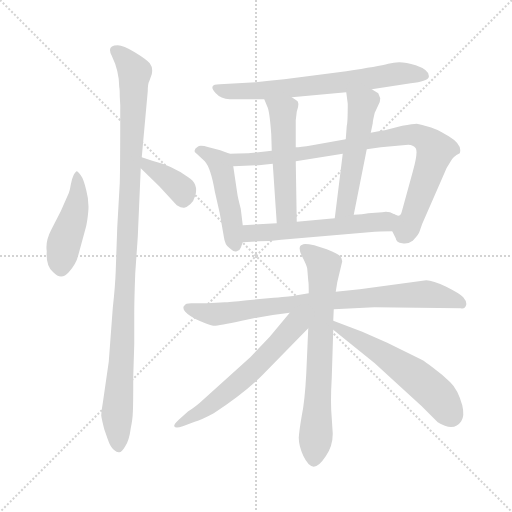
t = 0.00 s
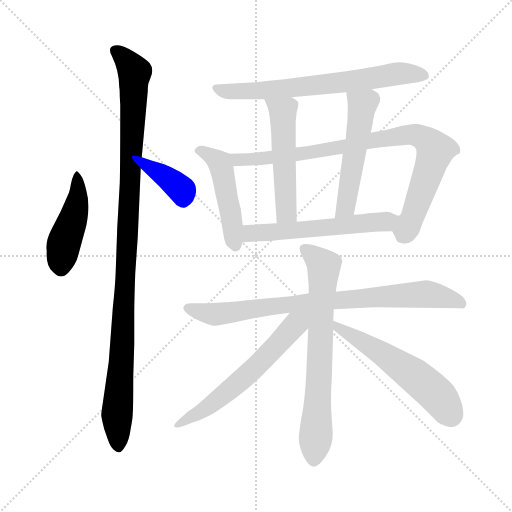
t = 1.97 s
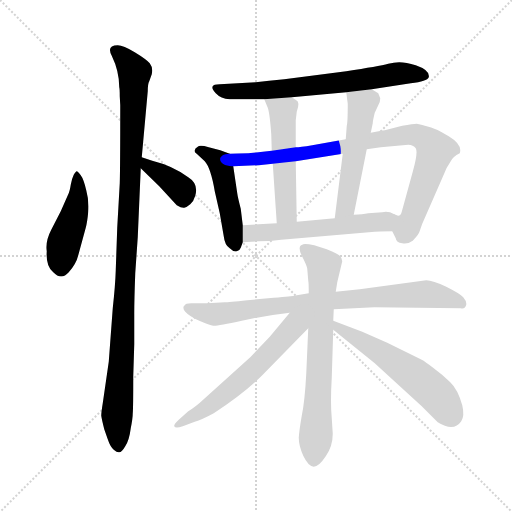
t = 3.95 s
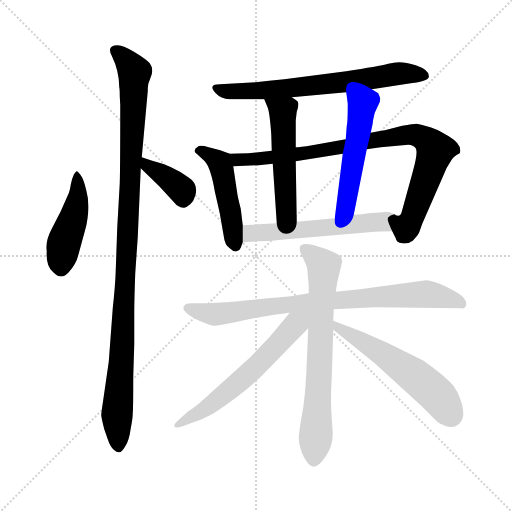
t = 5.92 s
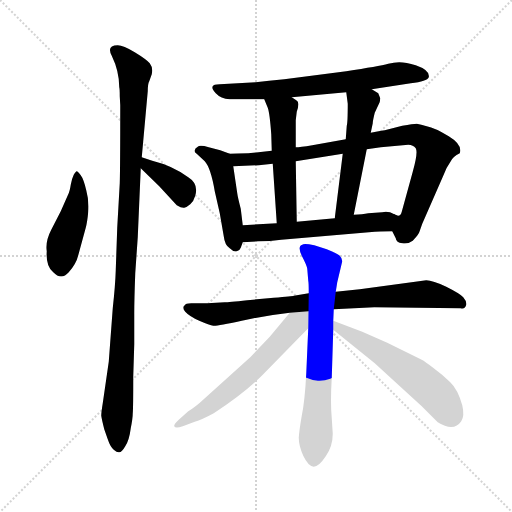
t = 7.89 s
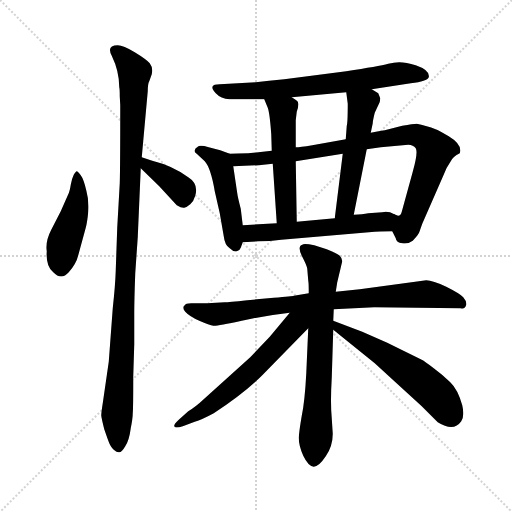
t = 9.87 s

The animated SVG that drew these frames (rendered in a browser with its animation timeline set to each time). Animation: 13 CSS @keyframes rules; one cycle of 9.87 s.

<svg version="1.1" viewBox="0 0 1024 1024" xmlns="http://www.w3.org/2000/svg">
  <g stroke="lightgray" stroke-dasharray="1,1" stroke-width="1" transform="scale(4, 4)">
    <line x1="0" y1="0" x2="256" y2="256"></line>
    <line x1="256" y1="0" x2="0" y2="256"></line>
    <line x1="128" y1="0" x2="128" y2="256"></line>
    <line x1="0" y1="128" x2="256" y2="128"></line>
  </g>
<g transform="scale(1, -1) translate(0, -848)">
   <style type="text/css">
    @keyframes keyframes0 {
      from {
       stroke: blue;
       stroke-dashoffset: 446;
       stroke-width: 128;
       }
       59% {
       animation-timing-function: step-end;
       stroke: blue;
       stroke-dashoffset: 0;
       stroke-width: 128;
       }
       to {
       stroke: black;
       stroke-width: 1024;
       }
       }
       #make-me-a-hanzi-animation-0 {
         animation: keyframes0 0.612956s both;
         animation-delay: 0.000000s;
         animation-timing-function: linear;
       }
    @keyframes keyframes1 {
      from {
       stroke: blue;
       stroke-dashoffset: 1064;
       stroke-width: 128;
       }
       78% {
       animation-timing-function: step-end;
       stroke: blue;
       stroke-dashoffset: 0;
       stroke-width: 128;
       }
       to {
       stroke: black;
       stroke-width: 1024;
       }
       }
       #make-me-a-hanzi-animation-1 {
         animation: keyframes1 1.115885s both;
         animation-delay: 0.612956s;
         animation-timing-function: linear;
       }
    @keyframes keyframes2 {
      from {
       stroke: blue;
       stroke-dashoffset: 372;
       stroke-width: 128;
       }
       55% {
       animation-timing-function: step-end;
       stroke: blue;
       stroke-dashoffset: 0;
       stroke-width: 128;
       }
       to {
       stroke: black;
       stroke-width: 1024;
       }
       }
       #make-me-a-hanzi-animation-2 {
         animation: keyframes2 0.552734s both;
         animation-delay: 1.728841s;
         animation-timing-function: linear;
       }
    @keyframes keyframes3 {
      from {
       stroke: blue;
       stroke-dashoffset: 675;
       stroke-width: 128;
       }
       69% {
       animation-timing-function: step-end;
       stroke: blue;
       stroke-dashoffset: 0;
       stroke-width: 128;
       }
       to {
       stroke: black;
       stroke-width: 1024;
       }
       }
       #make-me-a-hanzi-animation-3 {
         animation: keyframes3 0.799316s both;
         animation-delay: 2.281576s;
         animation-timing-function: linear;
       }
    @keyframes keyframes4 {
      from {
       stroke: blue;
       stroke-dashoffset: 472;
       stroke-width: 128;
       }
       61% {
       animation-timing-function: step-end;
       stroke: blue;
       stroke-dashoffset: 0;
       stroke-width: 128;
       }
       to {
       stroke: black;
       stroke-width: 1024;
       }
       }
       #make-me-a-hanzi-animation-4 {
         animation: keyframes4 0.634115s both;
         animation-delay: 3.080892s;
         animation-timing-function: linear;
       }
    @keyframes keyframes5 {
      from {
       stroke: blue;
       stroke-dashoffset: 865;
       stroke-width: 128;
       }
       74% {
       animation-timing-function: step-end;
       stroke: blue;
       stroke-dashoffset: 0;
       stroke-width: 128;
       }
       to {
       stroke: black;
       stroke-width: 1024;
       }
       }
       #make-me-a-hanzi-animation-5 {
         animation: keyframes5 0.953939s both;
         animation-delay: 3.715007s;
         animation-timing-function: linear;
       }
    @keyframes keyframes6 {
      from {
       stroke: blue;
       stroke-dashoffset: 514;
       stroke-width: 128;
       }
       63% {
       animation-timing-function: step-end;
       stroke: blue;
       stroke-dashoffset: 0;
       stroke-width: 128;
       }
       to {
       stroke: black;
       stroke-width: 1024;
       }
       }
       #make-me-a-hanzi-animation-6 {
         animation: keyframes6 0.668294s both;
         animation-delay: 4.668945s;
         animation-timing-function: linear;
       }
    @keyframes keyframes7 {
      from {
       stroke: blue;
       stroke-dashoffset: 518;
       stroke-width: 128;
       }
       63% {
       animation-timing-function: step-end;
       stroke: blue;
       stroke-dashoffset: 0;
       stroke-width: 128;
       }
       to {
       stroke: black;
       stroke-width: 1024;
       }
       }
       #make-me-a-hanzi-animation-7 {
         animation: keyframes7 0.671549s both;
         animation-delay: 5.337240s;
         animation-timing-function: linear;
       }
    @keyframes keyframes8 {
      from {
       stroke: blue;
       stroke-dashoffset: 552;
       stroke-width: 128;
       }
       64% {
       animation-timing-function: step-end;
       stroke: blue;
       stroke-dashoffset: 0;
       stroke-width: 128;
       }
       to {
       stroke: black;
       stroke-width: 1024;
       }
       }
       #make-me-a-hanzi-animation-8 {
         animation: keyframes8 0.699219s both;
         animation-delay: 6.008789s;
         animation-timing-function: linear;
       }
    @keyframes keyframes9 {
      from {
       stroke: blue;
       stroke-dashoffset: 808;
       stroke-width: 128;
       }
       72% {
       animation-timing-function: step-end;
       stroke: blue;
       stroke-dashoffset: 0;
       stroke-width: 128;
       }
       to {
       stroke: black;
       stroke-width: 1024;
       }
       }
       #make-me-a-hanzi-animation-9 {
         animation: keyframes9 0.907552s both;
         animation-delay: 6.708008s;
         animation-timing-function: linear;
       }
    @keyframes keyframes10 {
      from {
       stroke: blue;
       stroke-dashoffset: 694;
       stroke-width: 128;
       }
       69% {
       animation-timing-function: step-end;
       stroke: blue;
       stroke-dashoffset: 0;
       stroke-width: 128;
       }
       to {
       stroke: black;
       stroke-width: 1024;
       }
       }
       #make-me-a-hanzi-animation-10 {
         animation: keyframes10 0.814779s both;
         animation-delay: 7.615560s;
         animation-timing-function: linear;
       }
    @keyframes keyframes11 {
      from {
       stroke: blue;
       stroke-dashoffset: 595;
       stroke-width: 128;
       }
       66% {
       animation-timing-function: step-end;
       stroke: blue;
       stroke-dashoffset: 0;
       stroke-width: 128;
       }
       to {
       stroke: black;
       stroke-width: 1024;
       }
       }
       #make-me-a-hanzi-animation-11 {
         animation: keyframes11 0.734212s both;
         animation-delay: 8.430339s;
         animation-timing-function: linear;
       }
    @keyframes keyframes12 {
      from {
       stroke: blue;
       stroke-dashoffset: 554;
       stroke-width: 128;
       }
       64% {
       animation-timing-function: step-end;
       stroke: blue;
       stroke-dashoffset: 0;
       stroke-width: 128;
       }
       to {
       stroke: black;
       stroke-width: 1024;
       }
       }
       #make-me-a-hanzi-animation-12 {
         animation: keyframes12 0.700846s both;
         animation-delay: 9.164551s;
         animation-timing-function: linear;
       }
</style>
<path d="M 153.5 505.5 Q 151.5 505.5 147.5 498.5 Q 143.5 490.5 141.5 478.5 Q 139.5 465.5 136.5 459.5 L 121.5 425.5 L 102.5 388.5 Q 90.5 365.5 93.5 345.5 Q 91.5 315.5 106.5 303.5 Q 122.5 286.5 137.5 303.5 Q 152.5 320.5 156.5 337.5 L 171.5 392.5 Q 174.5 403.5 176.5 424.5 Q 178.5 445.5 172.5 467.5 Q 167.5 489.5 161.5 497.5 Q 155.5 505.5 153.5 505.5 Z" fill="lightgray"></path> 
<path d="M 283.5 533.5 L 295.5 665.5 Q 295.5 680.5 298.5 685.5 L 303.5 699.5 Q 306.5 712.5 299.5 721.5 Q 292.5 729.5 269.5 743.5 Q 246.5 757.5 235.5 757.5 Q 212.5 757.5 223.5 736.5 Q 238.5 705.5 238.5 673.5 Q 239.5 670.5 239.5 655.5 L 240.5 637.5 Q 240.5 513.5 239.5 481.5 L 234.5 393.5 L 231.5 307.5 Q 230.5 276.5 225.5 231.5 L 217.5 124.5 L 205.5 41.5 Q 202.5 23.5 202.5 16.5 Q 203.5 9.5 208.5 -10.5 L 215.5 -30.5 Q 220.5 -45.5 227.5 -51.5 Q 234.5 -57.5 238.5 -56.5 Q 243.5 -56.5 250.5 -44.5 Q 258.5 -32.5 261.5 -8.5 Q 265.5 11.5 265.5 21.5 Q 266.5 30.5 266.5 95.5 L 268.5 159.5 L 268.5 220.5 Q 268.5 249.5 270.5 301.5 L 275.5 373.5 L 281.5 511.5 L 283.5 533.5 Z" fill="lightgray"></path> 
<path d="M 281.5 511.5 L 318.5 475.5 L 353.5 437.5 Q 363.5 431.5 368.5 432.5 Q 373.5 433.5 380.5 439.5 Q 387.5 445.5 390.5 456.5 Q 397.5 480.5 376.5 493.5 Q 345.5 516.5 304.5 526.5 L 283.5 533.5 C 255.5 542.5 259.5 532.5 281.5 511.5 Z" fill="lightgray"></path> 
<path d="M 511.5 683.5 L 439.5 679.5 Q 426.5 679.5 425.5 675.5 Q 422.5 671.5 431.5 661.5 Q 441.5 650.5 459.5 649.5 L 528.5 649.5 L 583.5 653.5 L 692.5 663.5 L 743.5 669.5 L 821.5 681.5 Q 854.5 685.5 857.5 693.5 Q 860.5 707.5 831.5 717.5 Q 803.5 726.5 787.5 722.5 L 776.5 720.5 Q 757.5 715.5 692.5 705.5 L 568.5 689.5 Q 536.5 686.5 511.5 683.5 Z" fill="lightgray"></path> 
<path d="M 459.5 540.5 L 440.5 547.5 L 417.5 553.5 Q 399.5 558.5 395.5 554.5 Q 389.5 551.5 389.5 547.5 Q 387.5 544.5 394.5 539.5 L 409.5 525.5 Q 421.5 512.5 429.5 465.5 L 439.5 421.5 L 447.5 375.5 Q 449.5 357.5 459.5 351.5 Q 467.5 343.5 473.5 345.5 Q 479.5 346.5 481.5 352.5 L 485.5 363.5 L 485.5 397.5 L 481.5 430.5 Q 475.5 453.5 474.5 461.5 L 466.5 515.5 C 462.5 539.5 462.5 539.5 459.5 540.5 Z" fill="lightgray"></path> 
<path d="M 543.5 546.5 L 496.5 541.5 Q 473.5 541.5 459.5 540.5 C 429.5 539.5 436.5 514.5 466.5 515.5 L 517.5 517.5 L 545.5 520.5 L 591.5 525.5 L 685.5 540.5 L 733.5 549.5 L 761.5 553.5 L 816.5 558.5 Q 826.5 558.5 831.5 551.5 Q 836.5 543.5 825.5 504.5 L 803.5 424.5 Q 800.5 411.5 788.5 419.5 C 771.5 413.5 772.5 412.5 784.5 385.5 L 791.5 371.5 Q 792.5 362.5 804.5 361.5 Q 816.5 359.5 825.5 366.5 Q 836.5 378.5 838.5 383.5 L 844.5 400.5 L 886.5 496.5 Q 891.5 511.5 901.5 525.5 Q 905.5 534.5 919.5 541.5 Q 925.5 558.5 897.5 575.5 Q 869.5 592.5 853.5 595.5 Q 841.5 599.5 833.5 600.5 Q 826.5 600.5 804.5 596.5 L 769.5 587.5 Q 764.5 587.5 741.5 582.5 L 691.5 569.5 L 624.5 557.5 Q 599.5 553.5 591.5 553.5 L 543.5 546.5 Z" fill="lightgray"></path> 
<path d="M 528.5 649.5 L 535.5 632.5 Q 539.5 621.5 542.5 579.5 L 543.5 546.5 L 545.5 520.5 L 553.5 401.5 C 555.5 371.5 593.5 374.5 593.5 404.5 L 591.5 525.5 L 591.5 553.5 L 591.5 607.5 L 593.5 624.5 Q 600.5 644.5 592.5 647.5 L 583.5 653.5 C 558.5 670.5 517.5 677.5 528.5 649.5 Z" fill="lightgray"></path> 
<path d="M 741.5 582.5 L 745.5 601.5 Q 745.5 606.5 749.5 622.5 L 756.5 637.5 Q 760.5 643.5 760.5 651.5 L 756.5 661.5 L 743.5 669.5 C 717.5 685.5 688.5 693.5 692.5 663.5 L 695.5 640.5 Q 695.5 602.5 693.5 596.5 L 691.5 569.5 L 685.5 540.5 L 669.5 411.5 C 665.5 381.5 701.5 389.5 707.5 418.5 L 733.5 549.5 L 741.5 582.5 Z" fill="lightgray"></path> 
<path d="M 485.5 363.5 L 516.5 365.5 Q 540.5 365.5 562.5 368.5 L 749.5 384.5 Q 754.5 385.5 784.5 385.5 C 814.5 385.5 816.5 407.5 788.5 419.5 Q 776.5 426.5 764.5 423.5 L 736.5 421.5 Q 725.5 419.5 707.5 418.5 L 669.5 411.5 L 593.5 404.5 L 553.5 401.5 L 485.5 397.5 C 455.5 395.5 455.5 361.5 485.5 363.5 Z" fill="lightgray"></path> 
<path d="M 449.5 243.5 L 414.5 241.5 L 382.5 241.5 Q 370.5 241.5 369.5 237.5 Q 363.5 233.5 370.5 224.5 Q 378.5 215.5 398.5 206.5 Q 419.5 197.5 426.5 196.5 Q 433.5 195.5 483.5 206.5 Q 534.5 217.5 579.5 222.5 L 667.5 229.5 L 748.5 233.5 L 921.5 231.5 Q 930.5 229.5 932.5 238.5 Q 933.5 245.5 926.5 253.5 Q 920.5 260.5 892.5 274.5 Q 865.5 287.5 852.5 287.5 L 719.5 269.5 L 671.5 264.5 L 617.5 261.5 L 587.5 256.5 Q 585.5 255.5 547.5 252.5 L 494.5 247.5 Q 456.5 243.5 449.5 243.5 Z" fill="lightgray"></path> 
<path d="M 616.5 191.5 L 612.5 100.5 Q 609.5 44.5 603.5 16.5 Q 598.5 -12.5 597.5 -27.5 Q 597.5 -43.5 606.5 -63.5 Q 616.5 -84.5 627.5 -85.5 Q 637.5 -85.5 651.5 -64.5 Q 665.5 -44.5 665.5 -19.5 L 663.5 11.5 Q 660.5 42.5 663.5 92.5 L 666.5 188.5 L 666.5 206.5 L 667.5 229.5 L 671.5 264.5 L 674.5 283.5 L 684.5 325.5 Q 684.5 331.5 679.5 336.5 Q 674.5 341.5 653.5 349.5 L 628.5 357.5 Q 607.5 361.5 604.5 358.5 Q 594.5 355.5 603.5 336.5 Q 613.5 317.5 614.5 310.5 L 616.5 286.5 Q 617.5 282.5 617.5 261.5 L 616.5 191.5 Z" fill="lightgray"></path> 
<path d="M 579.5 222.5 L 539.5 174.5 L 500.5 133.5 L 408.5 50.5 Q 391.5 34.5 376.5 25.5 L 357.5 8.5 Q 347.5 -0.5 348.5 -4.5 Q 350.5 -9.5 365.5 -4.5 L 389.5 4.5 Q 403.5 8.5 427.5 21.5 Q 488.5 61.5 524.5 97.5 L 616.5 191.5 C 649.5 225.5 613.5 262.5 579.5 222.5 Z" fill="lightgray"></path> 
<path d="M 666.5 188.5 L 749.5 121.5 L 843.5 35.5 L 875.5 3.5 Q 907.5 -16.5 922.5 5.5 Q 929.5 16.5 924.5 37.5 Q 915.5 69.5 900.5 83.5 Q 886.5 97.5 867.5 111.5 Q 849.5 125.5 843.5 128.5 L 774.5 162.5 L 724.5 184.5 L 666.5 206.5 C 638.5 217.5 643.5 207.5 666.5 188.5 Z" fill="lightgray"></path> 
      <clipPath id="make-me-a-hanzi-clip-0">
      <path d="M 153.5 505.5 Q 151.5 505.5 147.5 498.5 Q 143.5 490.5 141.5 478.5 Q 139.5 465.5 136.5 459.5 L 121.5 425.5 L 102.5 388.5 Q 90.5 365.5 93.5 345.5 Q 91.5 315.5 106.5 303.5 Q 122.5 286.5 137.5 303.5 Q 152.5 320.5 156.5 337.5 L 171.5 392.5 Q 174.5 403.5 176.5 424.5 Q 178.5 445.5 172.5 467.5 Q 167.5 489.5 161.5 497.5 Q 155.5 505.5 153.5 505.5 Z" fill="lightgray"></path>
      </clipPath>
      <path clip-path="url(#make-me-a-hanzi-clip-0)" d="M 154.5 498.5 L 154.5 443.5 L 127.5 359.5 L 122.5 313.5 " fill="none" id="make-me-a-hanzi-animation-0" stroke-dasharray="318 636" stroke-linecap="round"></path>

      <clipPath id="make-me-a-hanzi-clip-1">
      <path d="M 283.5 533.5 L 295.5 665.5 Q 295.5 680.5 298.5 685.5 L 303.5 699.5 Q 306.5 712.5 299.5 721.5 Q 292.5 729.5 269.5 743.5 Q 246.5 757.5 235.5 757.5 Q 212.5 757.5 223.5 736.5 Q 238.5 705.5 238.5 673.5 Q 239.5 670.5 239.5 655.5 L 240.5 637.5 Q 240.5 513.5 239.5 481.5 L 234.5 393.5 L 231.5 307.5 Q 230.5 276.5 225.5 231.5 L 217.5 124.5 L 205.5 41.5 Q 202.5 23.5 202.5 16.5 Q 203.5 9.5 208.5 -10.5 L 215.5 -30.5 Q 220.5 -45.5 227.5 -51.5 Q 234.5 -57.5 238.5 -56.5 Q 243.5 -56.5 250.5 -44.5 Q 258.5 -32.5 261.5 -8.5 Q 265.5 11.5 265.5 21.5 Q 266.5 30.5 266.5 95.5 L 268.5 159.5 L 268.5 220.5 Q 268.5 249.5 270.5 301.5 L 275.5 373.5 L 281.5 511.5 L 283.5 533.5 Z" fill="lightgray"></path>
      </clipPath>
      <path clip-path="url(#make-me-a-hanzi-clip-1)" d="M 231.5 745.5 L 269.5 703.5 L 234.5 26.5 L 236.5 -46.5 " fill="none" id="make-me-a-hanzi-animation-1" stroke-dasharray="936 1872" stroke-linecap="round"></path>

      <clipPath id="make-me-a-hanzi-clip-2">
      <path d="M 281.5 511.5 L 318.5 475.5 L 353.5 437.5 Q 363.5 431.5 368.5 432.5 Q 373.5 433.5 380.5 439.5 Q 387.5 445.5 390.5 456.5 Q 397.5 480.5 376.5 493.5 Q 345.5 516.5 304.5 526.5 L 283.5 533.5 C 255.5 542.5 259.5 532.5 281.5 511.5 Z" fill="lightgray"></path>
      </clipPath>
      <path clip-path="url(#make-me-a-hanzi-clip-2)" d="M 287.5 527.5 L 295.5 515.5 L 355.5 476.5 L 364.5 466.5 L 366.5 450.5 " fill="none" id="make-me-a-hanzi-animation-2" stroke-dasharray="244 488" stroke-linecap="round"></path>

      <clipPath id="make-me-a-hanzi-clip-3">
      <path d="M 511.5 683.5 L 439.5 679.5 Q 426.5 679.5 425.5 675.5 Q 422.5 671.5 431.5 661.5 Q 441.5 650.5 459.5 649.5 L 528.5 649.5 L 583.5 653.5 L 692.5 663.5 L 743.5 669.5 L 821.5 681.5 Q 854.5 685.5 857.5 693.5 Q 860.5 707.5 831.5 717.5 Q 803.5 726.5 787.5 722.5 L 776.5 720.5 Q 757.5 715.5 692.5 705.5 L 568.5 689.5 Q 536.5 686.5 511.5 683.5 Z" fill="lightgray"></path>
      </clipPath>
      <path clip-path="url(#make-me-a-hanzi-clip-3)" d="M 434.5 671.5 L 454.5 664.5 L 494.5 665.5 L 682.5 682.5 L 804.5 701.5 L 849.5 696.5 " fill="none" id="make-me-a-hanzi-animation-3" stroke-dasharray="547 1094" stroke-linecap="round"></path>

      <clipPath id="make-me-a-hanzi-clip-4">
      <path d="M 459.5 540.5 L 440.5 547.5 L 417.5 553.5 Q 399.5 558.5 395.5 554.5 Q 389.5 551.5 389.5 547.5 Q 387.5 544.5 394.5 539.5 L 409.5 525.5 Q 421.5 512.5 429.5 465.5 L 439.5 421.5 L 447.5 375.5 Q 449.5 357.5 459.5 351.5 Q 467.5 343.5 473.5 345.5 Q 479.5 346.5 481.5 352.5 L 485.5 363.5 L 485.5 397.5 L 481.5 430.5 Q 475.5 453.5 474.5 461.5 L 466.5 515.5 C 462.5 539.5 462.5 539.5 459.5 540.5 Z" fill="lightgray"></path>
      </clipPath>
      <path clip-path="url(#make-me-a-hanzi-clip-4)" d="M 397.5 546.5 L 419.5 537.5 L 442.5 515.5 L 470.5 357.5 " fill="none" id="make-me-a-hanzi-animation-4" stroke-dasharray="344 688" stroke-linecap="round"></path>

      <clipPath id="make-me-a-hanzi-clip-5">
      <path d="M 543.5 546.5 L 496.5 541.5 Q 473.5 541.5 459.5 540.5 C 429.5 539.5 436.5 514.5 466.5 515.5 L 517.5 517.5 L 545.5 520.5 L 591.5 525.5 L 685.5 540.5 L 733.5 549.5 L 761.5 553.5 L 816.5 558.5 Q 826.5 558.5 831.5 551.5 Q 836.5 543.5 825.5 504.5 L 803.5 424.5 Q 800.5 411.5 788.5 419.5 C 771.5 413.5 772.5 412.5 784.5 385.5 L 791.5 371.5 Q 792.5 362.5 804.5 361.5 Q 816.5 359.5 825.5 366.5 Q 836.5 378.5 838.5 383.5 L 844.5 400.5 L 886.5 496.5 Q 891.5 511.5 901.5 525.5 Q 905.5 534.5 919.5 541.5 Q 925.5 558.5 897.5 575.5 Q 869.5 592.5 853.5 595.5 Q 841.5 599.5 833.5 600.5 Q 826.5 600.5 804.5 596.5 L 769.5 587.5 Q 764.5 587.5 741.5 582.5 L 691.5 569.5 L 624.5 557.5 Q 599.5 553.5 591.5 553.5 L 543.5 546.5 Z" fill="lightgray"></path>
      </clipPath>
      <path clip-path="url(#make-me-a-hanzi-clip-5)" d="M 464.5 535.5 L 497.5 528.5 L 567.5 535.5 L 816.5 579.5 L 851.5 569.5 L 870.5 547.5 L 826.5 416.5 L 803.5 373.5 " fill="none" id="make-me-a-hanzi-animation-5" stroke-dasharray="737 1474" stroke-linecap="round"></path>

      <clipPath id="make-me-a-hanzi-clip-6">
      <path d="M 528.5 649.5 L 535.5 632.5 Q 539.5 621.5 542.5 579.5 L 543.5 546.5 L 545.5 520.5 L 553.5 401.5 C 555.5 371.5 593.5 374.5 593.5 404.5 L 591.5 525.5 L 591.5 553.5 L 591.5 607.5 L 593.5 624.5 Q 600.5 644.5 592.5 647.5 L 583.5 653.5 C 558.5 670.5 517.5 677.5 528.5 649.5 Z" fill="lightgray"></path>
      </clipPath>
      <path clip-path="url(#make-me-a-hanzi-clip-6)" d="M 535.5 647.5 L 565.5 623.5 L 572.5 422.5 L 559.5 409.5 " fill="none" id="make-me-a-hanzi-animation-6" stroke-dasharray="386 772" stroke-linecap="round"></path>

      <clipPath id="make-me-a-hanzi-clip-7">
      <path d="M 741.5 582.5 L 745.5 601.5 Q 745.5 606.5 749.5 622.5 L 756.5 637.5 Q 760.5 643.5 760.5 651.5 L 756.5 661.5 L 743.5 669.5 C 717.5 685.5 688.5 693.5 692.5 663.5 L 695.5 640.5 Q 695.5 602.5 693.5 596.5 L 691.5 569.5 L 685.5 540.5 L 669.5 411.5 C 665.5 381.5 701.5 389.5 707.5 418.5 L 733.5 549.5 L 741.5 582.5 Z" fill="lightgray"></path>
      </clipPath>
      <path clip-path="url(#make-me-a-hanzi-clip-7)" d="M 699.5 658.5 L 724.5 637.5 L 691.5 434.5 L 674.5 418.5 " fill="none" id="make-me-a-hanzi-animation-7" stroke-dasharray="390 780" stroke-linecap="round"></path>

      <clipPath id="make-me-a-hanzi-clip-8">
      <path d="M 485.5 363.5 L 516.5 365.5 Q 540.5 365.5 562.5 368.5 L 749.5 384.5 Q 754.5 385.5 784.5 385.5 C 814.5 385.5 816.5 407.5 788.5 419.5 Q 776.5 426.5 764.5 423.5 L 736.5 421.5 Q 725.5 419.5 707.5 418.5 L 669.5 411.5 L 593.5 404.5 L 553.5 401.5 L 485.5 397.5 C 455.5 395.5 455.5 361.5 485.5 363.5 Z" fill="lightgray"></path>
      </clipPath>
      <path clip-path="url(#make-me-a-hanzi-clip-8)" d="M 492.5 369.5 L 506.5 381.5 L 768.5 404.5 L 779.5 414.5 " fill="none" id="make-me-a-hanzi-animation-8" stroke-dasharray="424 848" stroke-linecap="round"></path>

      <clipPath id="make-me-a-hanzi-clip-9">
      <path d="M 449.5 243.5 L 414.5 241.5 L 382.5 241.5 Q 370.5 241.5 369.5 237.5 Q 363.5 233.5 370.5 224.5 Q 378.5 215.5 398.5 206.5 Q 419.5 197.5 426.5 196.5 Q 433.5 195.5 483.5 206.5 Q 534.5 217.5 579.5 222.5 L 667.5 229.5 L 748.5 233.5 L 921.5 231.5 Q 930.5 229.5 932.5 238.5 Q 933.5 245.5 926.5 253.5 Q 920.5 260.5 892.5 274.5 Q 865.5 287.5 852.5 287.5 L 719.5 269.5 L 671.5 264.5 L 617.5 261.5 L 587.5 256.5 Q 585.5 255.5 547.5 252.5 L 494.5 247.5 Q 456.5 243.5 449.5 243.5 Z" fill="lightgray"></path>
      </clipPath>
      <path clip-path="url(#make-me-a-hanzi-clip-9)" d="M 378.5 231.5 L 414.5 220.5 L 448.5 220.5 L 612.5 243.5 L 848.5 259.5 L 891.5 253.5 L 923.5 240.5 " fill="none" id="make-me-a-hanzi-animation-9" stroke-dasharray="680 1360" stroke-linecap="round"></path>

      <clipPath id="make-me-a-hanzi-clip-10">
      <path d="M 616.5 191.5 L 612.5 100.5 Q 609.5 44.5 603.5 16.5 Q 598.5 -12.5 597.5 -27.5 Q 597.5 -43.5 606.5 -63.5 Q 616.5 -84.5 627.5 -85.5 Q 637.5 -85.5 651.5 -64.5 Q 665.5 -44.5 665.5 -19.5 L 663.5 11.5 Q 660.5 42.5 663.5 92.5 L 666.5 188.5 L 666.5 206.5 L 667.5 229.5 L 671.5 264.5 L 674.5 283.5 L 684.5 325.5 Q 684.5 331.5 679.5 336.5 Q 674.5 341.5 653.5 349.5 L 628.5 357.5 Q 607.5 361.5 604.5 358.5 Q 594.5 355.5 603.5 336.5 Q 613.5 317.5 614.5 310.5 L 616.5 286.5 Q 617.5 282.5 617.5 261.5 L 616.5 191.5 Z" fill="lightgray"></path>
      </clipPath>
      <path clip-path="url(#make-me-a-hanzi-clip-10)" d="M 609.5 348.5 L 647.5 312.5 L 627.5 -72.5 " fill="none" id="make-me-a-hanzi-animation-10" stroke-dasharray="566 1132" stroke-linecap="round"></path>

      <clipPath id="make-me-a-hanzi-clip-11">
      <path d="M 579.5 222.5 L 539.5 174.5 L 500.5 133.5 L 408.5 50.5 Q 391.5 34.5 376.5 25.5 L 357.5 8.5 Q 347.5 -0.5 348.5 -4.5 Q 350.5 -9.5 365.5 -4.5 L 389.5 4.5 Q 403.5 8.5 427.5 21.5 Q 488.5 61.5 524.5 97.5 L 616.5 191.5 C 649.5 225.5 613.5 262.5 579.5 222.5 Z" fill="lightgray"></path>
      </clipPath>
      <path clip-path="url(#make-me-a-hanzi-clip-11)" d="M 611.5 219.5 L 485.5 90.5 L 412.5 31.5 L 354.5 1.5 " fill="none" id="make-me-a-hanzi-animation-11" stroke-dasharray="467 934" stroke-linecap="round"></path>

      <clipPath id="make-me-a-hanzi-clip-12">
      <path d="M 666.5 188.5 L 749.5 121.5 L 843.5 35.5 L 875.5 3.5 Q 907.5 -16.5 922.5 5.5 Q 929.5 16.5 924.5 37.5 Q 915.5 69.5 900.5 83.5 Q 886.5 97.5 867.5 111.5 Q 849.5 125.5 843.5 128.5 L 774.5 162.5 L 724.5 184.5 L 666.5 206.5 C 638.5 217.5 643.5 207.5 666.5 188.5 Z" fill="lightgray"></path>
      </clipPath>
      <path clip-path="url(#make-me-a-hanzi-clip-12)" d="M 673.5 202.5 L 677.5 190.5 L 829.5 96.5 L 876.5 55.5 L 901.5 18.5 " fill="none" id="make-me-a-hanzi-animation-12" stroke-dasharray="426 852" stroke-linecap="round"></path>

</g>
</svg>
